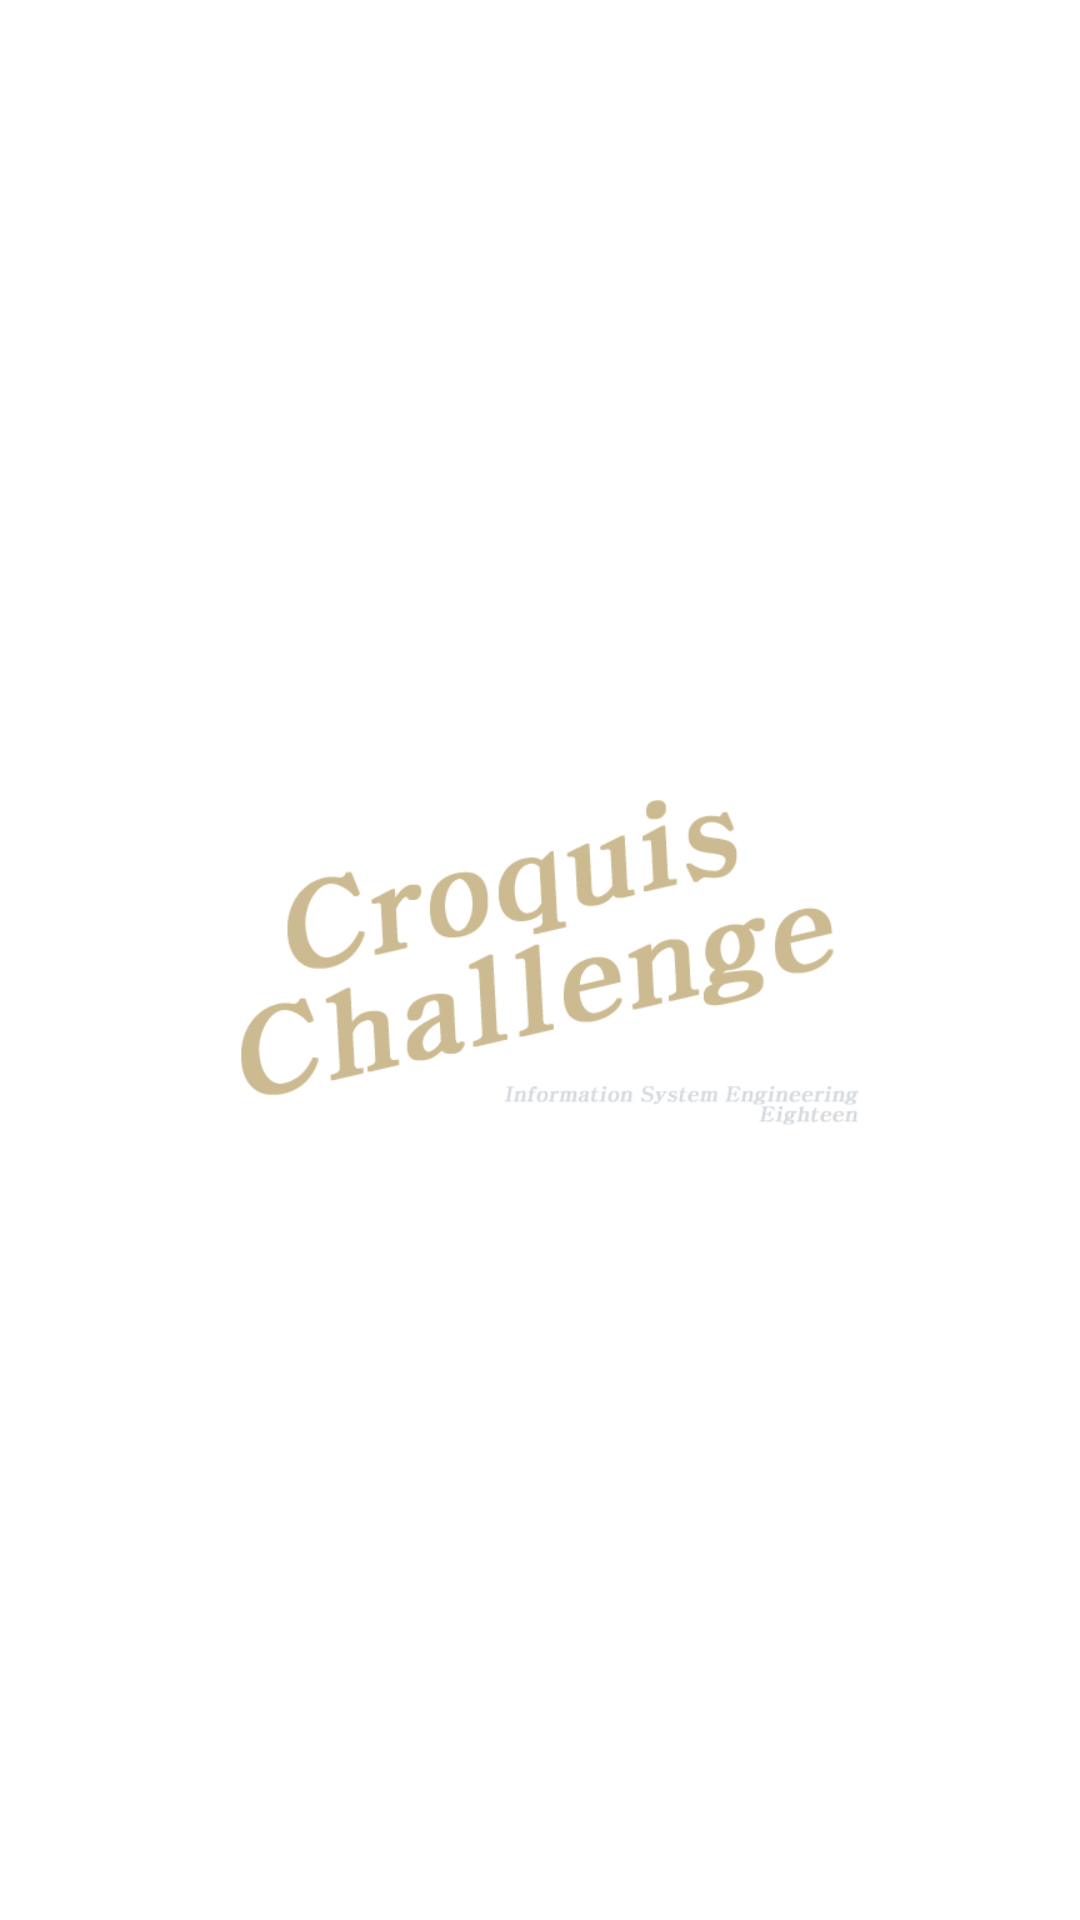

Layout XML and referenced resources for this Android screen:
<!-- AndroidManifest.xml: activity theme android:Theme.NoTitleBar.Fullscreen -->
<!-- res/layout/activity_splash.xml -->
<?xml version="1.0" encoding="utf-8"?>
<LinearLayout
    xmlns:android="http://schemas.android.com/apk/res/android"
    android:layout_width="match_parent"
    android:layout_height="match_parent"
    android:background="@color/white" >

    <ImageView
        android:layout_width="match_parent"
        android:layout_height="500px"
        android:layout_gravity="center"
        android:src="@drawable/main_logo" />
</LinearLayout>
<!-- resources referenced by this layout -->
<resources>
  <color name="white">#FFFFFFFF</color>
  <!-- drawable main_logo: jpg bitmap (drawable-v24, 77403 bytes) -->
</resources>
